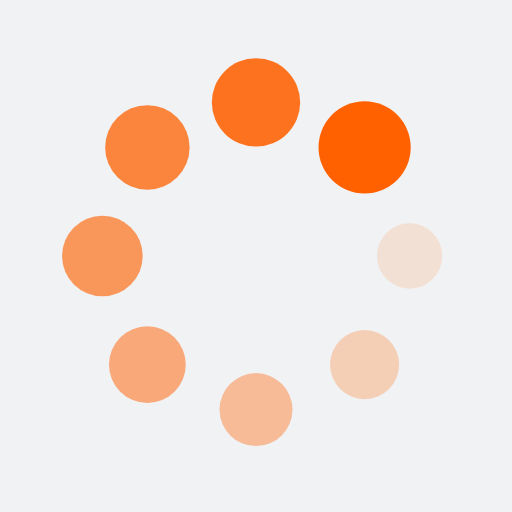
t = 0.00 s
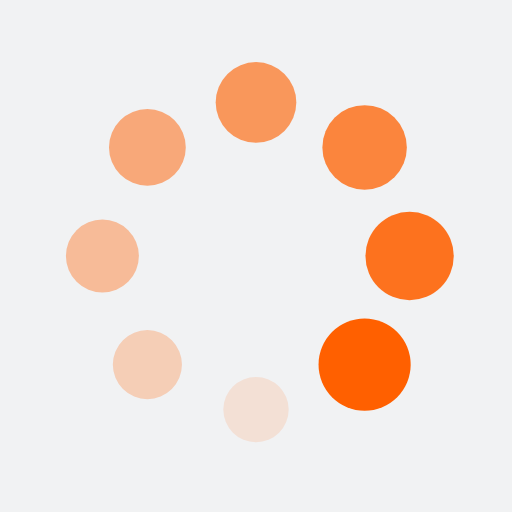
t = 0.25 s
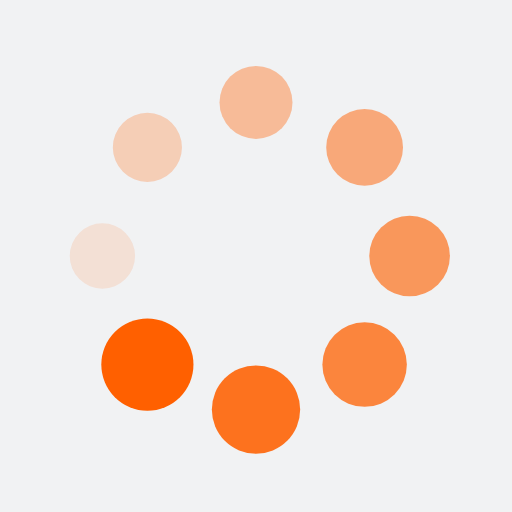
t = 0.50 s
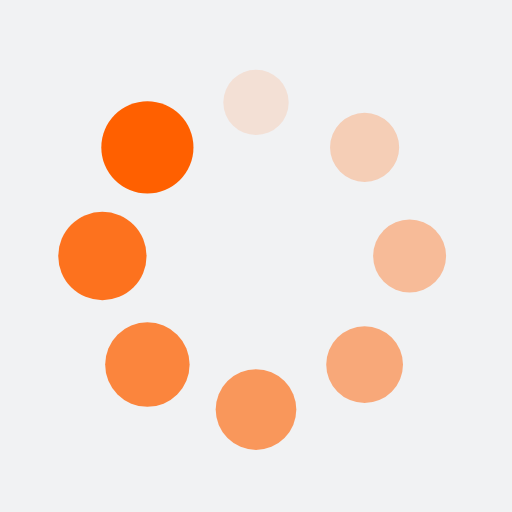
t = 0.75 s

The animated SVG that drew these frames (rendered in a browser with its animation timeline set to each time). Animation: 16 SMIL elements (animate=8,animateTransform=8); one cycle of 1.00 s, repeats indefinitely.

<?xml version="1.0" encoding="utf-8"?>
<svg xmlns="http://www.w3.org/2000/svg" xmlns:xlink="http://www.w3.org/1999/xlink" style="margin: auto; background: rgb(241, 242, 243); display: block; shape-rendering: auto;" width="200px" height="200px" viewBox="0 0 100 100" preserveAspectRatio="xMidYMid">
<g transform="translate(80,50)">
<g transform="rotate(0)">
<circle cx="0" cy="0" r="6" fill="#ff6000" fill-opacity="1" transform="scale(1.03961 1.03961)">
  <animateTransform attributeName="transform" type="scale" begin="-0.875s" values="1.5 1.5;1 1" keyTimes="0;1" dur="1s" repeatCount="indefinite"></animateTransform>
  <animate attributeName="fill-opacity" keyTimes="0;1" dur="1s" repeatCount="indefinite" values="1;0" begin="-0.875s"></animate>
</circle>
</g>
</g><g transform="translate(71.21320343559643,71.21320343559643)">
<g transform="rotate(45)">
<circle cx="0" cy="0" r="6" fill="#ff6000" fill-opacity="0.875" transform="scale(1.10211 1.10211)">
  <animateTransform attributeName="transform" type="scale" begin="-0.75s" values="1.5 1.5;1 1" keyTimes="0;1" dur="1s" repeatCount="indefinite"></animateTransform>
  <animate attributeName="fill-opacity" keyTimes="0;1" dur="1s" repeatCount="indefinite" values="1;0" begin="-0.75s"></animate>
</circle>
</g>
</g><g transform="translate(50,80)">
<g transform="rotate(90)">
<circle cx="0" cy="0" r="6" fill="#ff6000" fill-opacity="0.75" transform="scale(1.16461 1.16461)">
  <animateTransform attributeName="transform" type="scale" begin="-0.625s" values="1.5 1.5;1 1" keyTimes="0;1" dur="1s" repeatCount="indefinite"></animateTransform>
  <animate attributeName="fill-opacity" keyTimes="0;1" dur="1s" repeatCount="indefinite" values="1;0" begin="-0.625s"></animate>
</circle>
</g>
</g><g transform="translate(28.786796564403577,71.21320343559643)">
<g transform="rotate(135)">
<circle cx="0" cy="0" r="6" fill="#ff6000" fill-opacity="0.625" transform="scale(1.22711 1.22711)">
  <animateTransform attributeName="transform" type="scale" begin="-0.5s" values="1.5 1.5;1 1" keyTimes="0;1" dur="1s" repeatCount="indefinite"></animateTransform>
  <animate attributeName="fill-opacity" keyTimes="0;1" dur="1s" repeatCount="indefinite" values="1;0" begin="-0.5s"></animate>
</circle>
</g>
</g><g transform="translate(20,50.00000000000001)">
<g transform="rotate(180)">
<circle cx="0" cy="0" r="6" fill="#ff6000" fill-opacity="0.5" transform="scale(1.28961 1.28961)">
  <animateTransform attributeName="transform" type="scale" begin="-0.375s" values="1.5 1.5;1 1" keyTimes="0;1" dur="1s" repeatCount="indefinite"></animateTransform>
  <animate attributeName="fill-opacity" keyTimes="0;1" dur="1s" repeatCount="indefinite" values="1;0" begin="-0.375s"></animate>
</circle>
</g>
</g><g transform="translate(28.78679656440357,28.786796564403577)">
<g transform="rotate(225)">
<circle cx="0" cy="0" r="6" fill="#ff6000" fill-opacity="0.375" transform="scale(1.35211 1.35211)">
  <animateTransform attributeName="transform" type="scale" begin="-0.25s" values="1.5 1.5;1 1" keyTimes="0;1" dur="1s" repeatCount="indefinite"></animateTransform>
  <animate attributeName="fill-opacity" keyTimes="0;1" dur="1s" repeatCount="indefinite" values="1;0" begin="-0.25s"></animate>
</circle>
</g>
</g><g transform="translate(49.99999999999999,20)">
<g transform="rotate(270)">
<circle cx="0" cy="0" r="6" fill="#ff6000" fill-opacity="0.25" transform="scale(1.41461 1.41461)">
  <animateTransform attributeName="transform" type="scale" begin="-0.125s" values="1.5 1.5;1 1" keyTimes="0;1" dur="1s" repeatCount="indefinite"></animateTransform>
  <animate attributeName="fill-opacity" keyTimes="0;1" dur="1s" repeatCount="indefinite" values="1;0" begin="-0.125s"></animate>
</circle>
</g>
</g><g transform="translate(71.21320343559643,28.78679656440357)">
<g transform="rotate(315)">
<circle cx="0" cy="0" r="6" fill="#ff6000" fill-opacity="0.125" transform="scale(1.47711 1.47711)">
  <animateTransform attributeName="transform" type="scale" begin="0s" values="1.5 1.5;1 1" keyTimes="0;1" dur="1s" repeatCount="indefinite"></animateTransform>
  <animate attributeName="fill-opacity" keyTimes="0;1" dur="1s" repeatCount="indefinite" values="1;0" begin="0s"></animate>
</circle>
</g>
</g>
<!-- [ldio] generated by https://loading.io/ --></svg>
